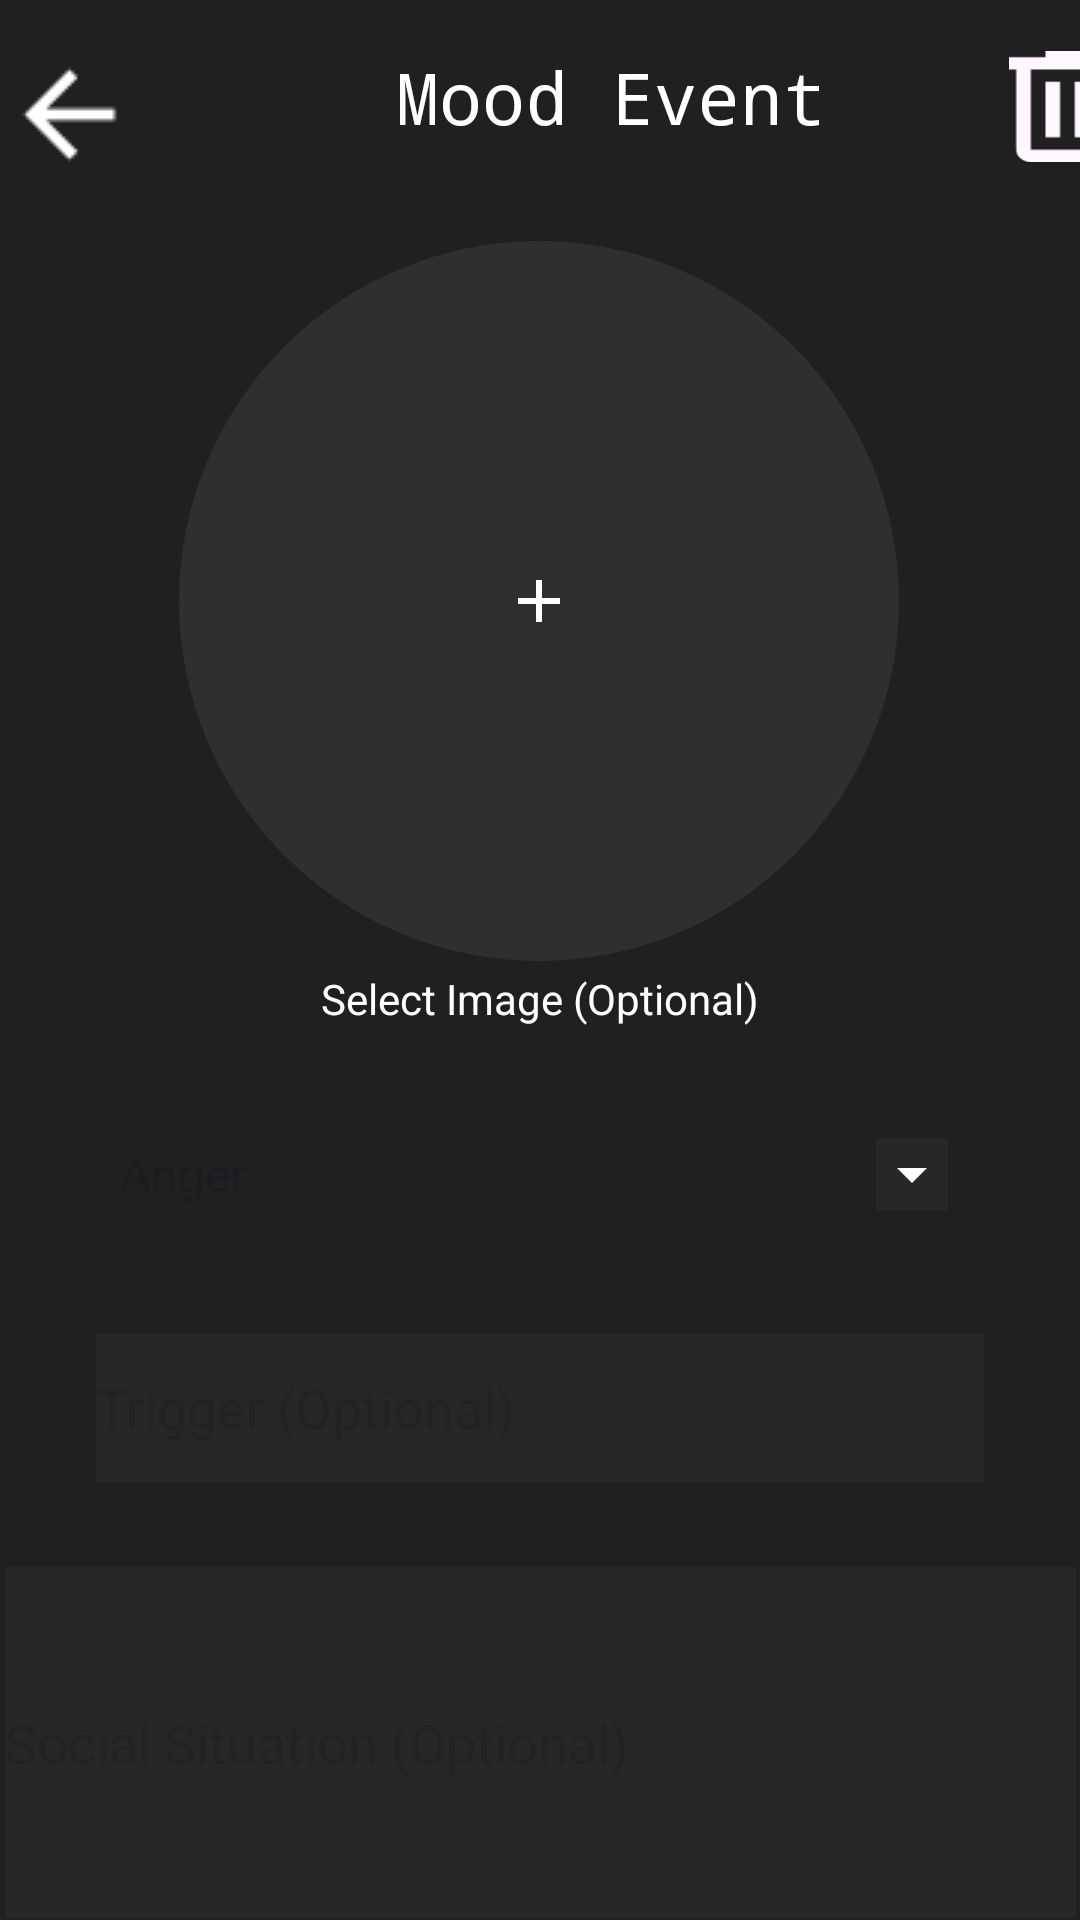

This screen was rendered from an Android layout file. Write that file and the resources it references.
<!-- AndroidManifest.xml: application theme Theme.Theynotlikeus -->
<!-- res/layout/fragment_delete_edit_mood.xml -->
<?xml version="1.0" encoding="utf-8"?>
<androidx.constraintlayout.widget.ConstraintLayout xmlns:android="http://schemas.android.com/apk/res/android"
    xmlns:tools="http://schemas.android.com/tools"
    android:layout_width="match_parent"
    android:layout_height="match_parent"
    xmlns:app="http://schemas.android.com/apk/res-auto"
    android:background="@color/black_background">


    <ImageButton
        android:id="@+id/imageButton_DeleteEditMoodFrag_back"
        android:layout_width="48dp"
        android:layout_height="52dp"
        android:layout_marginTop="12dp"
        android:layout_marginEnd="87dp"
        android:background="@color/black_background"
        android:contentDescription="Back_button"
        android:src="@drawable/ic_white_back_button"
        app:layout_constraintEnd_toStartOf="@+id/textView_DeleteEditMoodFrag_title"
        app:layout_constraintStart_toStartOf="parent"
        app:layout_constraintTop_toTopOf="parent" />

    <ImageButton
        android:id="@+id/imageButton_DeleteEditMoodFrag_delete"
        android:layout_width="63dp"
        android:layout_height="57dp"
        android:layout_marginStart="76dp"
        android:layout_marginTop="7dp"
        android:adjustViewBounds="true"
        android:contentDescription="delete_button"
        android:maxWidth="100dp"
        android:maxHeight="100dp"
        android:scaleType="fitXY"
        android:src="@drawable/ic_delete_button"
        app:backgroundTint="@color/black_background"
        app:layout_constraintEnd_toEndOf="parent"
        app:layout_constraintStart_toEndOf="@+id/textView_DeleteEditMoodFrag_title"
        app:layout_constraintTop_toTopOf="parent" />

    <TextView
        android:id="@+id/textView_DeleteEditMoodFrag_title"
        android:layout_width="wrap_content"
        android:layout_height="wrap_content"
        android:layout_marginStart="132dp"
        android:layout_marginTop="16dp"
        android:fontFamily="monospace"
        android:text="Mood Event"
        android:textColor="@color/white"
        android:textSize="24sp"
        app:layout_constraintStart_toStartOf="parent"
        app:layout_constraintTop_toTopOf="parent" />

    <ImageButton
        android:id="@+id/imageButton_DeleteEditMoodFrag_selectImage"
        android:layout_width="240dp"
        android:layout_height="240dp"
        android:layout_marginTop="32dp"
        android:background="@drawable/round_button"
        android:contentDescription="Go back"
        android:src="@drawable/ic_add"
        app:layout_constraintEnd_toEndOf="parent"
        app:layout_constraintHorizontal_bias="0.497"
        app:layout_constraintStart_toStartOf="parent"
        app:layout_constraintTop_toBottomOf="@+id/textView_DeleteEditMoodFrag_title" />

    <TextView
        android:id="@+id/textView_DeleteEditMoodFrag_selectImagetext"
        android:layout_width="wrap_content"
        android:layout_height="wrap_content"
        android:layout_marginTop="3dp"
        android:text="Select Image (Optional)"
        android:textColor="@color/white"
        app:layout_constraintEnd_toEndOf="parent"
        app:layout_constraintStart_toStartOf="parent"
        app:layout_constraintTop_toBottomOf="@+id/imageButton_DeleteEditMoodFrag_selectImage" />

    <Spinner
        android:id="@+id/spinner_DeleteEditMoodFrag_currentMoodspinner"
        android:layout_width="match_parent"
        android:layout_height="50dp"
        android:layout_marginStart="32dp"
        android:layout_marginTop="24dp"
        android:layout_marginEnd="32dp"

        android:backgroundTint="#282727"
        android:backgroundTintMode="screen"
        android:entries="@array/moods"
        app:layout_constraintEnd_toEndOf="parent"
        app:layout_constraintHorizontal_bias="0.0"
        app:layout_constraintStart_toStartOf="parent"
        app:layout_constraintTop_toBottomOf="@+id/textView_DeleteEditMoodFrag_selectImagetext" />

    <EditText
        android:id="@+id/editText_DeleteEditMoodFrag_triggerInput"
        android:layout_width="match_parent"
        android:layout_height="50dp"
        android:layout_marginStart="32dp"
        android:layout_marginTop="28dp"
        android:layout_marginEnd="32dp"
        android:background="@color/text_box_background"
        android:backgroundTint="#282727"
        android:backgroundTintMode="src_over"
        android:hint="Trigger (Optional)"
        android:textColor="@color/white"
        app:layout_constraintEnd_toEndOf="parent"
        app:layout_constraintStart_toStartOf="parent"
        app:layout_constraintTop_toBottomOf="@id/spinner_DeleteEditMoodFrag_currentMoodspinner" />

    <EditText
        android:id="@+id/editText_DeleteEditMoodFrag_socialSituationinput"
        android:layout_width="357dp"
        android:layout_height="117dp"
        android:layout_marginStart="32dp"
        android:layout_marginTop="28dp"
        android:layout_marginEnd="32dp"
        android:background="@color/text_box_background"
        android:backgroundTint="#282727"
        android:backgroundTintMode="src_over"
        android:hint="Social Situation (Optional)"
        android:textColor="@color/white"
        app:layout_constraintEnd_toEndOf="parent"
        app:layout_constraintStart_toStartOf="parent"
        app:layout_constraintTop_toBottomOf="@id/editText_DeleteEditMoodFrag_triggerInput" />

    <Switch
        android:id="@+id/switch_DeleteEditMoodFrag_geoSwitch"
        android:layout_width="wrap_content"
        android:layout_height="50dp"
        android:layout_marginStart="32dp"
        android:layout_marginTop="8dp"
        android:text="Geolocation (Optional)"
        app:layout_constraintStart_toStartOf="parent"
        app:layout_constraintTop_toBottomOf="@id/editText_DeleteEditMoodFrag_socialSituationinput" />

    <Button
        android:id="@+id/button_DeleteEditMoodFrag_save"
        android:layout_width="wrap_content"
        android:layout_height="wrap_content"
        android:layout_marginBottom="16dp"
        android:backgroundTint="@color/primary_blue"
        android:text="Save"
        app:layout_constraintBottom_toBottomOf="parent"
        app:layout_constraintEnd_toEndOf="parent"
        app:layout_constraintTop_toBottomOf="@id/switch_DeleteEditMoodFrag_geoSwitch" />

</androidx.constraintlayout.widget.ConstraintLayout>
<!-- resources referenced by this layout -->
<resources>
  <string-array name="moods">
          <item>Anger</item>
          <item>Confusion</item>
          <item>Disgust</item>
          <item>Fear</item>
          <item>Happiness</item>
          <item>Sadness</item>
          <item>Shame</item>
          <item>Surprise</item>
      </string-array>
  <color name="black_background">#212020</color>
  <color name="text_box_background">#282727</color>
  <color name="white">#FFFFFFFF</color>
  <!-- drawable ic_add (drawable) -->
  <?xml version="1.0" encoding="utf-8"?>
  <vector xmlns:android="http://schemas.android.com/apk/res/android"
      android:width="24dp"
      android:height="24dp"
      android:viewportWidth="24"
      android:viewportHeight="24">
      <path
          android:fillColor="#FFFFFF"
          android:pathData="M19, 13H13V19H11V13H5V11H11V5H13V11H19V13Z"/>
    
  </vector>
  <!-- drawable ic_delete_button: png bitmap (drawable, 779 bytes) -->
  <!-- drawable ic_white_back_button: png bitmap (drawable, 296 bytes) -->
  <!-- drawable round_button (drawable) -->
  <?xml version="1.0" encoding="utf-8"?>
  <shape xmlns:android="http://schemas.android.com/apk/res/android" android:shape="oval">
  
      <solid
          android:color="@color/grey_button"/>
      <corners android:bottomRightRadius="8dp"
          android:bottomLeftRadius="8dp"
          android:topLeftRadius="8dp"
          android:topRightRadius="8dp"/>
  
  </shape>
  <style name="Theme.Theynotlikeus" parent="Base.Theme.Theynotlikeus" />
  <color name="grey_button">#2F2F2F</color>
  <style name="Base.Theme.Theynotlikeus" parent="Theme.Material3.DayNight.NoActionBar">
          
          
      </style>
</resources>
